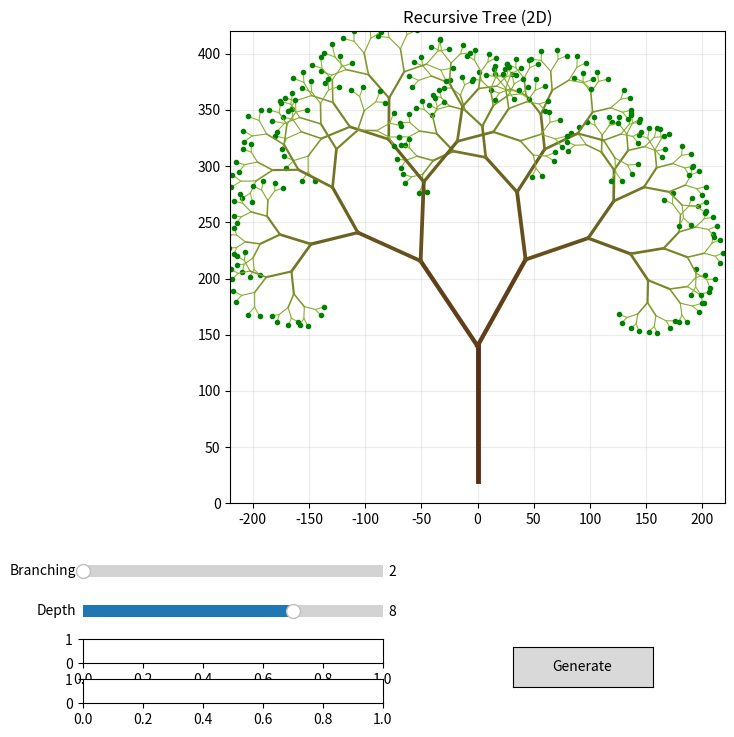

Write Python code to recreate this figure.
import math
import random
import matplotlib.pyplot as plt
from matplotlib.widgets import Button, Slider

class RecursiveTreeApp:
    def __init__(self):
        self.branching = 2
        self.depth = 8
        self.randomness = 8.0
        self.length_scale = 0.72
        self.base_length = 120.0
        self.base_angle = 90.0

        self.segments = []
        self.current_index = 0

        self.fig, self.ax = plt.subplots(figsize=(10, 8))
        plt.subplots_adjust(left=0.08, right=0.95, top=0.93, bottom=0.34)

        ax_branch = plt.axes([0.12, 0.24, 0.30, 0.03])
        ax_depth = plt.axes([0.12, 0.19, 0.30, 0.03])

        self.slider_branch = Slider(ax_branch, "Branching", 2, 5, valinit=self.branching, valstep=1)
        self.slider_depth = Slider(ax_depth, "Depth", 1, 11, valinit=self.depth, valstep=1)

        ax_random = plt.axes([0.12, 0.14, 0.30, 0.03])
        ax_scale = plt.axes([0.12, 0.09, 0.30, 0.03])
        ax_generate = plt.axes([0.55, 0.11, 0.14, 0.05])
        self.btn_generate = Button(ax_generate, "Generate")
        self.btn_generate.on_clicked(self.regenerate)

        self.draw_tree()

    def get_depth_color(self, level, max_depth):
        ratio = level / max_depth if max_depth > 0 else 0
        return (0.35 + 0.20 * ratio, 0.18 + 0.55 * ratio, 0.08 + 0.12 * ratio)

    def child_angles(self, parent_angle, branching, spread=60):
        if branching == 1:
            return [parent_angle]
        start = -spread / 2
        step = spread / (branching - 1)
        return [parent_angle + start + i * step for i in range(branching)]

    def create_segment(self, x1, y1, length, angle_deg, level, max_depth):
        angle_rad = math.radians(angle_deg)
        x2 = x1 + length * math.cos(angle_rad)
        y2 = y1 + length * math.sin(angle_rad)
        width = max(0.8, 3.5 * (1 - level / (max_depth + 1)))
        color = self.get_depth_color(level, max_depth)
        return {"x1": x1, "y1": y1, "x2": x2, "y2": y2, "level": level, "width": width, "color": color}

    def draw_branch(self, x1, y1, length, angle_deg, level, max_depth):
        angle_rad = math.radians(angle_deg)
        x2 = x1 + length * math.cos(angle_rad)
        y2 = y1 + length * math.sin(angle_rad)
        width = max(0.8, 3.5 * (1 - level / (max_depth + 1)))
        color = self.get_depth_color(level, max_depth)
        self.ax.plot([x1, x2], [y1, y2], linewidth=width, color=color)

        if level == max_depth:
            self.ax.plot(x2, y2, marker="o", markersize=3, color="green")

        if level < max_depth:
            for child_angle in self.child_angles(angle_deg, self.branching, spread=70):
                offset = random.uniform(-self.randomness, self.randomness)
                scale = random.uniform(0.92, 1.08)
                self.draw_branch(x2, y2, length * self.length_scale * scale, child_angle + offset, level + 1, max_depth)

    def draw_tree(self):
        self.branching = int(self.slider_branch.val)
        self.depth = int(self.slider_depth.val)
        self.ax.clear()
        self.ax.set_title("Recursive Tree (2D)")
        self.ax.set_xlim(-220, 220)
        self.ax.set_ylim(0, 420)
        self.ax.set_aspect("equal")
        self.ax.grid(True, alpha=0.25)
        self.draw_branch(0, 20, self.base_length, self.base_angle, 0, self.depth)
        self.fig.canvas.draw_idle()

    def regenerate(self, event):
        self.draw_tree()

if __name__ == "__main__":
    app = RecursiveTreeApp()
    plt.show()
